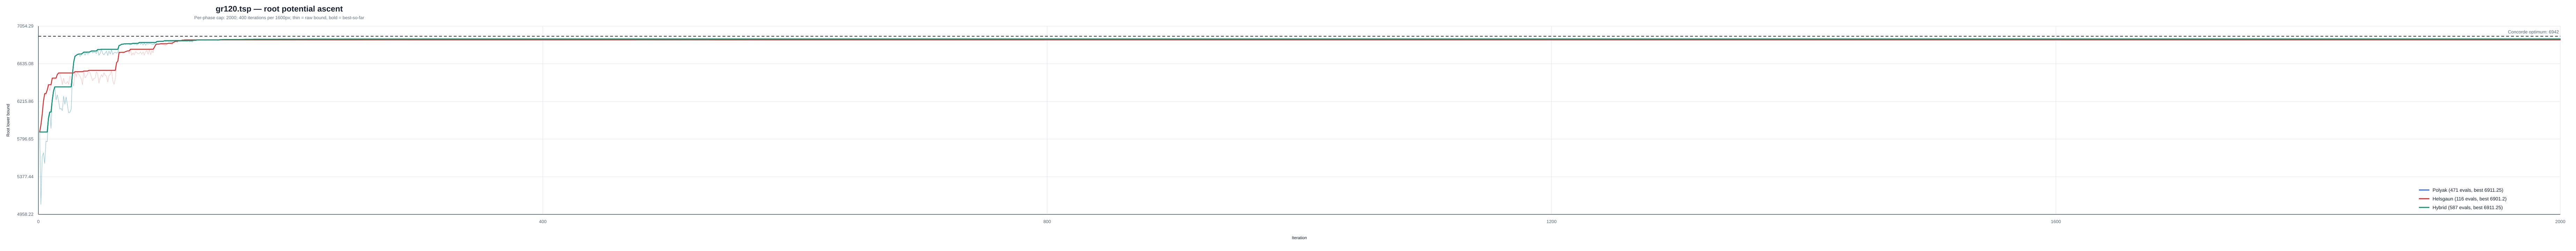

The table this chart was drawn from, first rows:
instance, strategy, iteration, phase, phase_iteration, lower_bound, best_lower_bound, concorde_optimum
/Users/a/Ayanami/code/TSP/data/classic/t…, polyak, 1, polyak, 1, 5875, 5875, 6942
/Users/a/Ayanami/code/TSP/data/classic/t…, polyak, 2, polyak, 2, 5071, 5875, 6942
/Users/a/Ayanami/code/TSP/data/classic/t…, polyak, 3, polyak, 3, 5601, 5875, 6942
/Users/a/Ayanami/code/TSP/data/classic/t…, polyak, 4, polyak, 4, 5644, 5875, 6942
/Users/a/Ayanami/code/TSP/data/classic/t…, polyak, 5, polyak, 5, 5525, 5875, 6942
/Users/a/Ayanami/code/TSP/data/classic/t…, polyak, 6, polyak, 6, 5773, 5875, 6942
/Users/a/Ayanami/code/TSP/data/classic/t…, polyak, 7, polyak, 7, 5768, 5875, 6942
/Users/a/Ayanami/code/TSP/data/classic/t…, polyak, 8, polyak, 8, 6031, 6031, 6942
/Users/a/Ayanami/code/TSP/data/classic/t…, polyak, 9, polyak, 9, 6098, 6098, 6942
/Users/a/Ayanami/code/TSP/data/classic/t…, polyak, 10, polyak, 10, 5916, 6098, 6942
/Users/a/Ayanami/code/TSP/data/classic/t…, polyak, 11, polyak, 11, 6232, 6232, 6942
/Users/a/Ayanami/code/TSP/data/classic/t…, polyak, 12, polyak, 12, 6332, 6332, 6942
/Users/a/Ayanami/code/TSP/data/classic/t…, polyak, 13, polyak, 13, 6378, 6378, 6942
/Users/a/Ayanami/code/TSP/data/classic/t…, polyak, 14, polyak, 14, 6233, 6378, 6942
/Users/a/Ayanami/code/TSP/data/classic/t…, polyak, 15, polyak, 15, 6289, 6378, 6942
/Users/a/Ayanami/code/TSP/data/classic/t…, polyak, 16, polyak, 16, 6223, 6378, 6942
/Users/a/Ayanami/code/TSP/data/classic/t…, polyak, 17, polyak, 17, 6131, 6378, 6942
/Users/a/Ayanami/code/TSP/data/classic/t…, polyak, 18, polyak, 18, 6137, 6378, 6942
/Users/a/Ayanami/code/TSP/data/classic/t…, polyak, 19, polyak, 19, 6114, 6378, 6942
/Users/a/Ayanami/code/TSP/data/classic/t…, polyak, 20, polyak, 20, 6274, 6378, 6942
/Users/a/Ayanami/code/TSP/data/classic/t…, polyak, 21, polyak, 21, 6184, 6378, 6942
/Users/a/Ayanami/code/TSP/data/classic/t…, polyak, 22, polyak, 22, 6266, 6378, 6942
/Users/a/Ayanami/code/TSP/data/classic/t…, polyak, 23, polyak, 23, 6178, 6378, 6942
/Users/a/Ayanami/code/TSP/data/classic/t…, polyak, 24, polyak, 24, 6090, 6378, 6942
/Users/a/Ayanami/code/TSP/data/classic/t…, polyak, 25, polyak, 25, 6095, 6378, 6942
/Users/a/Ayanami/code/TSP/data/classic/t…, polyak, 26, polyak, 26, 6131, 6378, 6942
/Users/a/Ayanami/code/TSP/data/classic/t…, polyak, 27, polyak, 27, 6521, 6521, 6942
/Users/a/Ayanami/code/TSP/data/classic/t…, polyak, 28, polyak, 28, 6654, 6654, 6942
/Users/a/Ayanami/code/TSP/data/classic/t…, polyak, 29, polyak, 29, 6719, 6719, 6942
/Users/a/Ayanami/code/TSP/data/classic/t…, polyak, 30, polyak, 30, 6729, 6729, 6942
/Users/a/Ayanami/code/TSP/data/classic/t…, polyak, 31, polyak, 31, 6739, 6739, 6942
/Users/a/Ayanami/code/TSP/data/classic/t…, polyak, 32, polyak, 32, 6744, 6744, 6942
/Users/a/Ayanami/code/TSP/data/classic/t…, polyak, 33, polyak, 33, 6717, 6744, 6942
/Users/a/Ayanami/code/TSP/data/classic/t…, polyak, 34, polyak, 34, 6732, 6744, 6942
/Users/a/Ayanami/code/TSP/data/classic/t…, polyak, 35, polyak, 35, 6752, 6752, 6942
/Users/a/Ayanami/code/TSP/data/classic/t…, polyak, 36, polyak, 36, 6765, 6765, 6942
/Users/a/Ayanami/code/TSP/data/classic/t…, polyak, 37, polyak, 37, 6730, 6765, 6942
/Users/a/Ayanami/code/TSP/data/classic/t…, polyak, 38, polyak, 38, 6766, 6766, 6942
/Users/a/Ayanami/code/TSP/data/classic/t…, polyak, 39, polyak, 39, 6743, 6766, 6942
/Users/a/Ayanami/code/TSP/data/classic/t…, polyak, 40, polyak, 40, 6751, 6766, 6942
/Users/a/Ayanami/code/TSP/data/classic/t…, polyak, 41, polyak, 41, 6769, 6769, 6942
/Users/a/Ayanami/code/TSP/data/classic/t…, polyak, 42, polyak, 42, 6778, 6778, 6942
/Users/a/Ayanami/code/TSP/data/classic/t…, polyak, 43, polyak, 43, 6755, 6778, 6942
/Users/a/Ayanami/code/TSP/data/classic/t…, polyak, 44, polyak, 44, 6766, 6778, 6942
/Users/a/Ayanami/code/TSP/data/classic/t…, polyak, 45, polyak, 45, 6764, 6778, 6942
/Users/a/Ayanami/code/TSP/data/classic/t…, polyak, 46, polyak, 46, 6749, 6778, 6942
/Users/a/Ayanami/code/TSP/data/classic/t…, polyak, 47, polyak, 47, 6794, 6794, 6942
/Users/a/Ayanami/code/TSP/data/classic/t…, polyak, 48, polyak, 48, 6732, 6794, 6942
/Users/a/Ayanami/code/TSP/data/classic/t…, polyak, 49, polyak, 49, 6750, 6794, 6942
/Users/a/Ayanami/code/TSP/data/classic/t…, polyak, 50, polyak, 50, 6797, 6797, 6942
/Users/a/Ayanami/code/TSP/data/classic/t…, polyak, 51, polyak, 51, 6749, 6797, 6942
/Users/a/Ayanami/code/TSP/data/classic/t…, polyak, 52, polyak, 52, 6735, 6797, 6942
/Users/a/Ayanami/code/TSP/data/classic/t…, polyak, 53, polyak, 53, 6756, 6797, 6942
/Users/a/Ayanami/code/TSP/data/classic/t…, polyak, 54, polyak, 54, 6776, 6797, 6942
/Users/a/Ayanami/code/TSP/data/classic/t…, polyak, 55, polyak, 55, 6727, 6797, 6942
/Users/a/Ayanami/code/TSP/data/classic/t…, polyak, 56, polyak, 56, 6776, 6797, 6942
/Users/a/Ayanami/code/TSP/data/classic/t…, polyak, 57, polyak, 57, 6743, 6797, 6942
/Users/a/Ayanami/code/TSP/data/classic/t…, polyak, 58, polyak, 58, 6790, 6797, 6942
/Users/a/Ayanami/code/TSP/data/classic/t…, polyak, 59, polyak, 59, 6739, 6797, 6942
/Users/a/Ayanami/code/TSP/data/classic/t…, polyak, 60, polyak, 60, 6758, 6797, 6942
... 1,114 more rows
